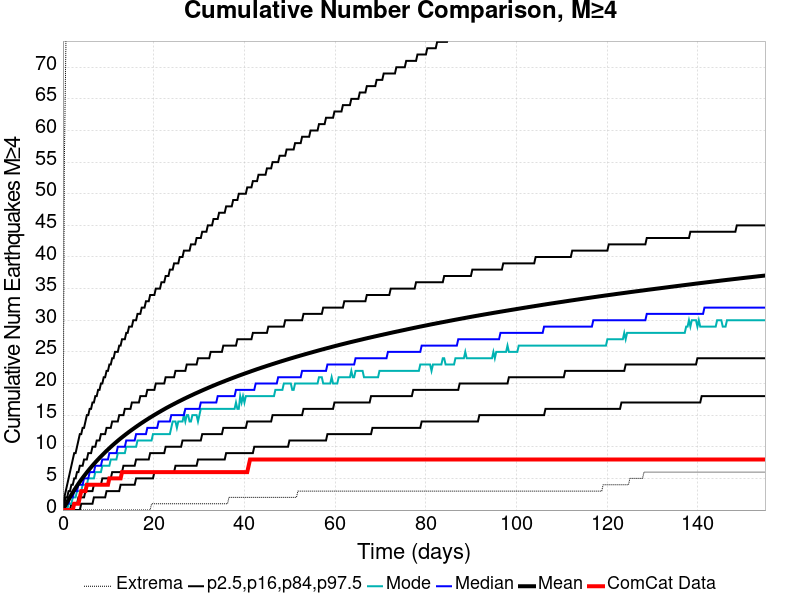

Source data for this figure (header and first rows):
Time (days), ComCat Data, Simulation Mean, Simulation Median, Simulation Mode, Simulation Minimum, Simulation Maximum, 2.5 %-ile, 16 %-ile, 84 %-ile, 97.5 %-ile
0.0, 0.0, 0.0, 0.0, 0.0, 0.0, 0.0, 0.0, 0.0, 0.0, 0.0
0.3102, 0.0, 0.4105, 0.0, 0.0, 0.0, 55.0, 0.0, 0.0, 1.0, 2.0
0.6205, 0.0, 0.8326, 1.0, 0.0, 0.0, 72.0, 0.0, 0.0, 2.0, 3.0
0.9307, 0.0, 1.244, 1.0, 0.0, 0.0, 88.0, 0.0, 0.0, 2.0, 4.0
1.241, 0.0, 1.648, 1.0, 1.0, 0.0, 93.0, 0.0, 0.0, 3.0, 5.0
1.551, 0.0, 2.04, 2.0, 1.0, 0.0, 100.0, 0.0, 0.0, 3.0, 6.0
1.861, 0.0, 2.42, 2.0, 1.0, 0.0, 110.0, 0.0, 1.0, 4.0, 7.0
2.172, 0.0, 2.787, 2.0, 2.0, 0.0, 115.0, 0.0, 1.0, 4.0, 8.0
2.482, 1.0, 3.144, 3.0, 2.0, 0.0, 119.0, 0.0, 1.0, 5.0, 9.0
2.792, 1.0, 3.493, 3.0, 2.0, 0.0, 120.0, 0.0, 1.0, 5.0, 9.0
3.102, 1.0, 3.832, 3.0, 3.0, 0.0, 127.0, 0.0, 1.0, 6.0, 10.0
3.412, 1.0, 4.163, 4.0, 3.0, 0.0, 131.0, 0.0, 2.0, 6.0, 11.0
3.723, 2.0, 4.482, 4.0, 3.0, 0.0, 136.0, 0.0, 2.0, 7.0, 12.0
4.033, 3.0, 4.79, 4.0, 3.0, 0.0, 139.0, 1.0, 2.0, 7.0, 12.0
4.343, 3.0, 5.092, 4.0, 4.0, 0.0, 142.0, 1.0, 2.0, 7.0, 13.0
4.653, 3.0, 5.384, 5.0, 4.0, 0.0, 143.0, 1.0, 2.0, 8.0, 13.0
4.964, 3.0, 5.671, 5.0, 4.0, 0.0, 145.0, 1.0, 3.0, 8.0, 14.0
5.274, 4.0, 5.956, 5.0, 4.0, 0.0, 145.0, 1.0, 3.0, 8.0, 15.0
5.584, 4.0, 6.233, 5.0, 5.0, 0.0, 147.0, 1.0, 3.0, 9.0, 15.0
5.894, 4.0, 6.506, 6.0, 5.0, 0.0, 150.0, 1.0, 3.0, 9.0, 16.0
6.205, 4.0, 6.771, 6.0, 5.0, 0.0, 153.0, 1.0, 3.0, 9.0, 16.0
6.515, 4.0, 7.031, 6.0, 5.0, 0.0, 162.0, 1.0, 3.0, 10.0, 17.0
6.825, 4.0, 7.286, 6.0, 5.0, 0.0, 168.0, 2.0, 4.0, 10.0, 17.0
7.135, 4.0, 7.532, 7.0, 6.0, 0.0, 168.0, 2.0, 4.0, 10.0, 18.0
7.445, 4.0, 7.774, 7.0, 6.0, 0.0, 171.0, 2.0, 4.0, 11.0, 18.0
7.756, 4.0, 8.012, 7.0, 6.0, 0.0, 174.0, 2.0, 4.0, 11.0, 19.0
8.066, 4.0, 8.242, 7.0, 6.0, 0.0, 175.0, 2.0, 4.0, 11.0, 19.0
8.376, 4.0, 8.471, 7.0, 6.0, 0.0, 175.0, 2.0, 4.0, 12.0, 20.0
8.686, 4.0, 8.699, 8.0, 7.0, 0.0, 175.0, 2.0, 5.0, 12.0, 20.0
8.997, 4.0, 8.919, 8.0, 7.0, 0.0, 175.0, 2.0, 5.0, 12.0, 21.0
9.307, 4.0, 9.139, 8.0, 7.0, 0.0, 175.0, 2.0, 5.0, 12.0, 21.0
9.617, 4.0, 9.354, 8.0, 7.0, 0.0, 175.0, 3.0, 5.0, 13.0, 22.0
9.927, 4.0, 9.567, 8.0, 7.0, 0.0, 175.0, 3.0, 5.0, 13.0, 22.0
10.24, 5.0, 9.777, 9.0, 7.0, 0.0, 175.0, 3.0, 5.0, 13.0, 23.0
10.55, 5.0, 9.983, 9.0, 8.0, 0.0, 176.0, 3.0, 5.0, 13.0, 23.0
10.86, 5.0, 10.18, 9.0, 8.0, 0.0, 176.0, 3.0, 6.0, 14.0, 24.0
11.17, 5.0, 10.38, 9.0, 8.0, 0.0, 176.0, 3.0, 6.0, 14.0, 24.0
11.48, 5.0, 10.57, 9.0, 8.0, 0.0, 177.0, 3.0, 6.0, 14.0, 25.0
11.79, 5.0, 10.76, 9.0, 8.0, 0.0, 177.0, 3.0, 6.0, 14.0, 25.0
12.1, 5.0, 10.96, 10.0, 9.0, 0.0, 178.0, 3.0, 6.0, 14.0, 25.0
12.41, 5.0, 11.14, 10.0, 9.0, 0.0, 179.0, 3.0, 6.0, 15.0, 26.0
12.72, 5.0, 11.32, 10.0, 9.0, 0.0, 181.0, 4.0, 6.0, 15.0, 26.0
13.03, 6.0, 11.5, 10.0, 9.0, 0.0, 183.0, 4.0, 6.0, 15.0, 27.0
13.34, 6.0, 11.68, 10.0, 9.0, 0.0, 183.0, 4.0, 7.0, 15.0, 27.0
13.65, 6.0, 11.85, 10.0, 9.0, 0.0, 183.0, 4.0, 7.0, 16.0, 27.0
13.96, 6.0, 12.02, 11.0, 10.0, 0.0, 184.0, 4.0, 7.0, 16.0, 28.0
14.27, 6.0, 12.19, 11.0, 10.0, 0.0, 184.0, 4.0, 7.0, 16.0, 28.0
14.58, 6.0, 12.36, 11.0, 10.0, 0.0, 184.0, 4.0, 7.0, 16.0, 29.0
14.89, 6.0, 12.52, 11.0, 10.0, 0.0, 185.0, 4.0, 7.0, 16.0, 29.0
15.2, 6.0, 12.68, 11.0, 10.0, 0.0, 186.0, 4.0, 7.0, 17.0, 29.0
15.51, 6.0, 12.84, 11.0, 10.0, 0.0, 188.0, 4.0, 7.0, 17.0, 30.0
15.82, 6.0, 13, 11.0, 10.0, 0.0, 189.0, 4.0, 7.0, 17.0, 30.0
16.13, 6.0, 13.16, 12.0, 10.0, 0.0, 189.0, 5.0, 8.0, 17.0, 30.0
16.44, 6.0, 13.31, 12.0, 11.0, 0.0, 190.0, 5.0, 8.0, 17.0, 31.0
16.75, 6.0, 13.47, 12.0, 11.0, 0.0, 192.0, 5.0, 8.0, 17.0, 31.0
17.06, 6.0, 13.62, 12.0, 11.0, 0.0, 194.0, 5.0, 8.0, 18.0, 31.0
17.37, 6.0, 13.77, 12.0, 11.0, 0.0, 196.0, 5.0, 8.0, 18.0, 32.0
17.68, 6.0, 13.91, 12.0, 11.0, 0.0, 196.0, 5.0, 8.0, 18.0, 32.0
17.99, 6.0, 14.06, 12.0, 11.0, 0.0, 196.0, 5.0, 8.0, 18.0, 32.0
18.3, 6.0, 14.21, 12.0, 11.0, 0.0, 197.0, 5.0, 8.0, 18.0, 33.0
... 440 more rows
